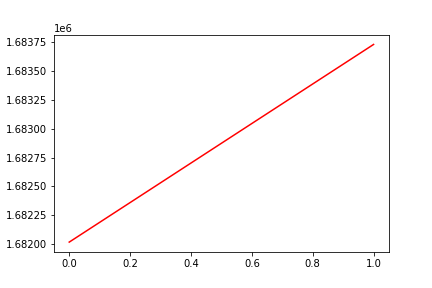

Source data for this figure (header and first rows):
, date, assets
0, 0, 1682017
1, 20190405, 1683731
